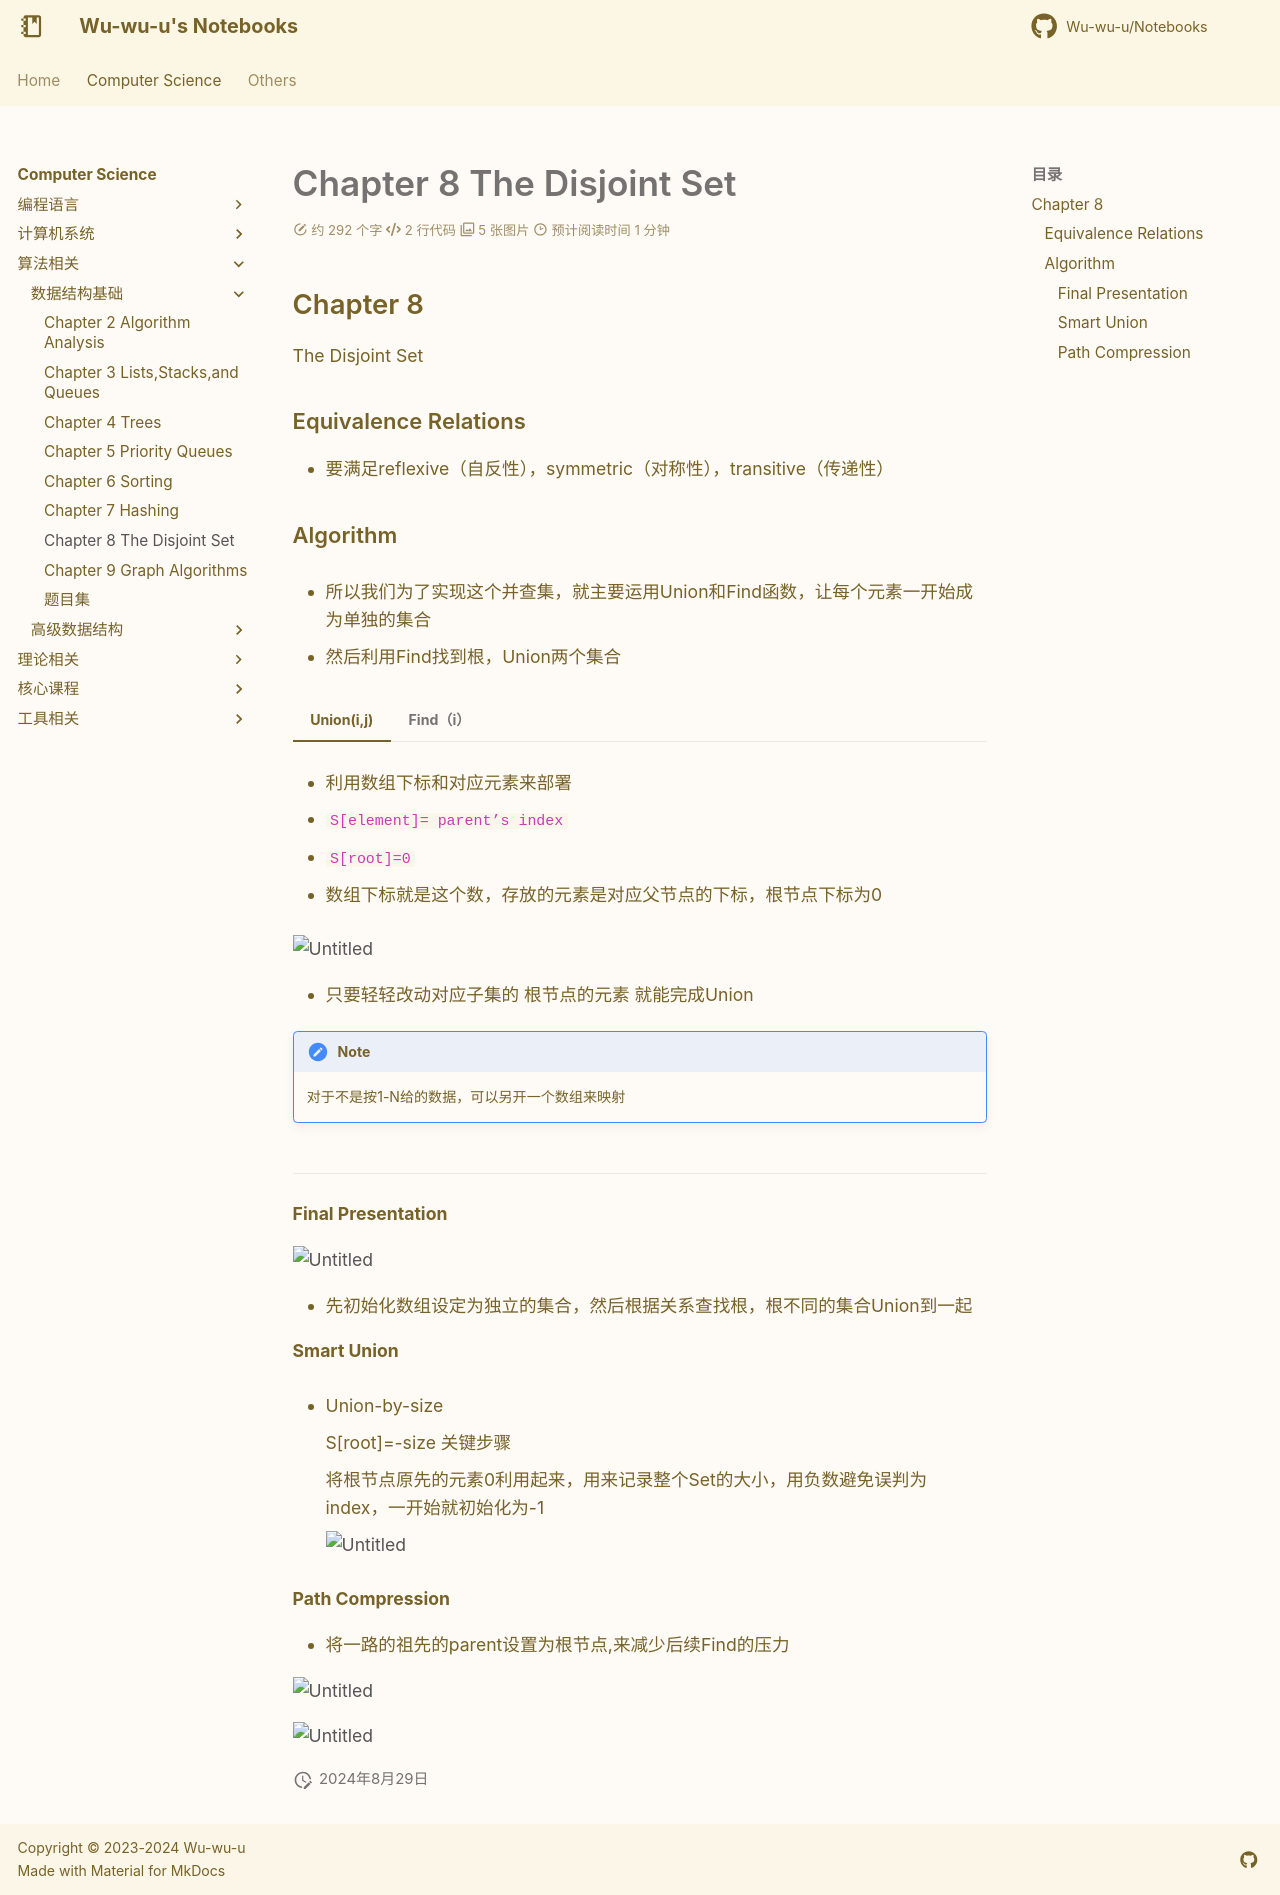

repository: Wu-wu-u/Notebooks · page: cs/algorithm/FDS/chapter8/index.html · generator: mkdocs

## Chapter 8 
The Disjoint Set

### Equivalence Relations

- 要满足reflexive（自反性），symmetric（对称性），transitive（传递性）

### Algorithm

- 所以我们为了实现这个并查集，就主要运用Union和Find函数，让每个元素一开始成为单独的集合

- 然后利用Find找到根，Union两个集合

=== "Union(i,j)"

    - 利用数组下标和对应元素来部署

    - `S[element]= parent’s index`
    - `S[root]=0` 

    - 数组下标就是这个数，存放的元素是对应父节点的下标，根节点下标为0

    ![Untitled](Fundamentals%20of%20Data%20Structures%20505ba7ea12b7454ab10fc2d6a857950f/Untitled%2059.png)

    - 只要轻轻改动对应子集的 根节点的元素 就能完成Union

    !!! Note
        对于不是按1-N给的数据，可以另开一个数组来映射

=== "Find（i）"

    ```c
    for(;S[X]>0;X=S[X]); //有个分号
    return X;
    ```
    !!! warning "注意分号"

-------

#### Final Presentation

![Untitled](Fundamentals%20of%20Data%20Structures%20505ba7ea12b7454ab10fc2d6a857950f/Untitled%2060.png)

- 先初始化数组设定为独立的集合，然后根据关系查找根，根不同的集合Union到一起

#### Smart Union

- Union-by-size
    
    S[root]=-size 关键步骤
    
    将根节点原先的元素0利用起来，用来记录整个Set的大小，用负数避免误判为index，一开始就初始化为-1
    
    ![Untitled](Fundamentals%20of%20Data%20Structures%20505ba7ea12b7454ab10fc2d6a857950f/Untitled%2061.png)
    

#### Path Compression

- 将一路的祖先的parent设置为根节点,来减少后续Find的压力

![Untitled](Fundamentals%20of%20Data%20Structures%20505ba7ea12b7454ab10fc2d6a857950f/Untitled%2062.png)

![Untitled](Fundamentals%20of%20Data%20Structures%20505ba7ea12b7454ab10fc2d6a857950f/Untitled%2063.png)
